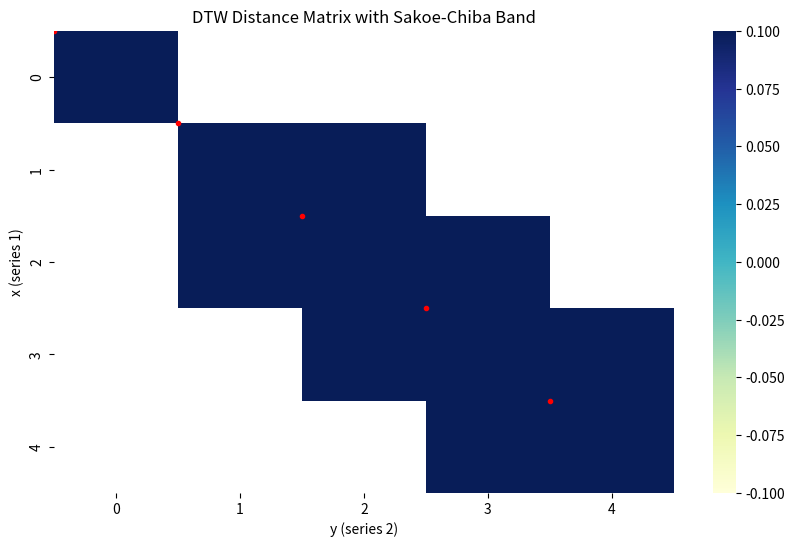

Python code for this plot:
import numpy as np
import matplotlib.pyplot as plt
import seaborn as sns

def dtw(x, y, band_width):
    n = len(x)
    m = len(y)
    
    dtw_matrix = np.inf * np.ones((n, m))
    dtw_matrix[0, 0] = abs(x[0] - y[0])  # 첫 번째 원소의 차이
    
    # 동적 프로그래밍 계산
    for i in range(1, n):
        for j in range(max(1, i - band_width), min(m, i + band_width + 1)):
            cost = abs(x[i] - y[j])
            dtw_matrix[i, j] = cost + min(dtw_matrix[i-1, j], dtw_matrix[i, j-1], dtw_matrix[i-1, j-1])
    
    # 최적 경로 추적
    i, j = n - 1, m - 1
    path = [(i, j)]
    while i > 0 or j > 0:
        if i == 0:
            j -= 1
        elif j == 0:
            i -= 1
        else:
            min_cost = min(dtw_matrix[i-1, j], dtw_matrix[i, j-1], dtw_matrix[i-1, j-1])
            if min_cost == dtw_matrix[i-1, j]:
                i -= 1
            elif min_cost == dtw_matrix[i, j-1]:
                j -= 1
            else:
                i -= 1
                j -= 1
        path.append((i, j))
    
    path.reverse()
    return dtw_matrix, path

# 예시 시계열
x = np.array([1, 2, 3, 4, 5])
y = np.array([2, 2, 3, 4, 5])

# 대역 크기 설정
band_width = 1

# DTW 계산
dtw_matrix, path = dtw(x, y, band_width)

# 시각화
plt.figure(figsize=(10, 6))

# DTW 비용 행렬 시각화
sns.heatmap(dtw_matrix, cmap='YlGnBu', cbar=True)
plt.title("DTW Distance Matrix with Sakoe-Chiba Band")
plt.xlabel("y (series 2)")
plt.ylabel("x (series 1)")

# 최적 경로 시각화
for (i, j) in path:
    plt.plot(j, i, marker="o", color="red", markersize=3)

plt.show()
